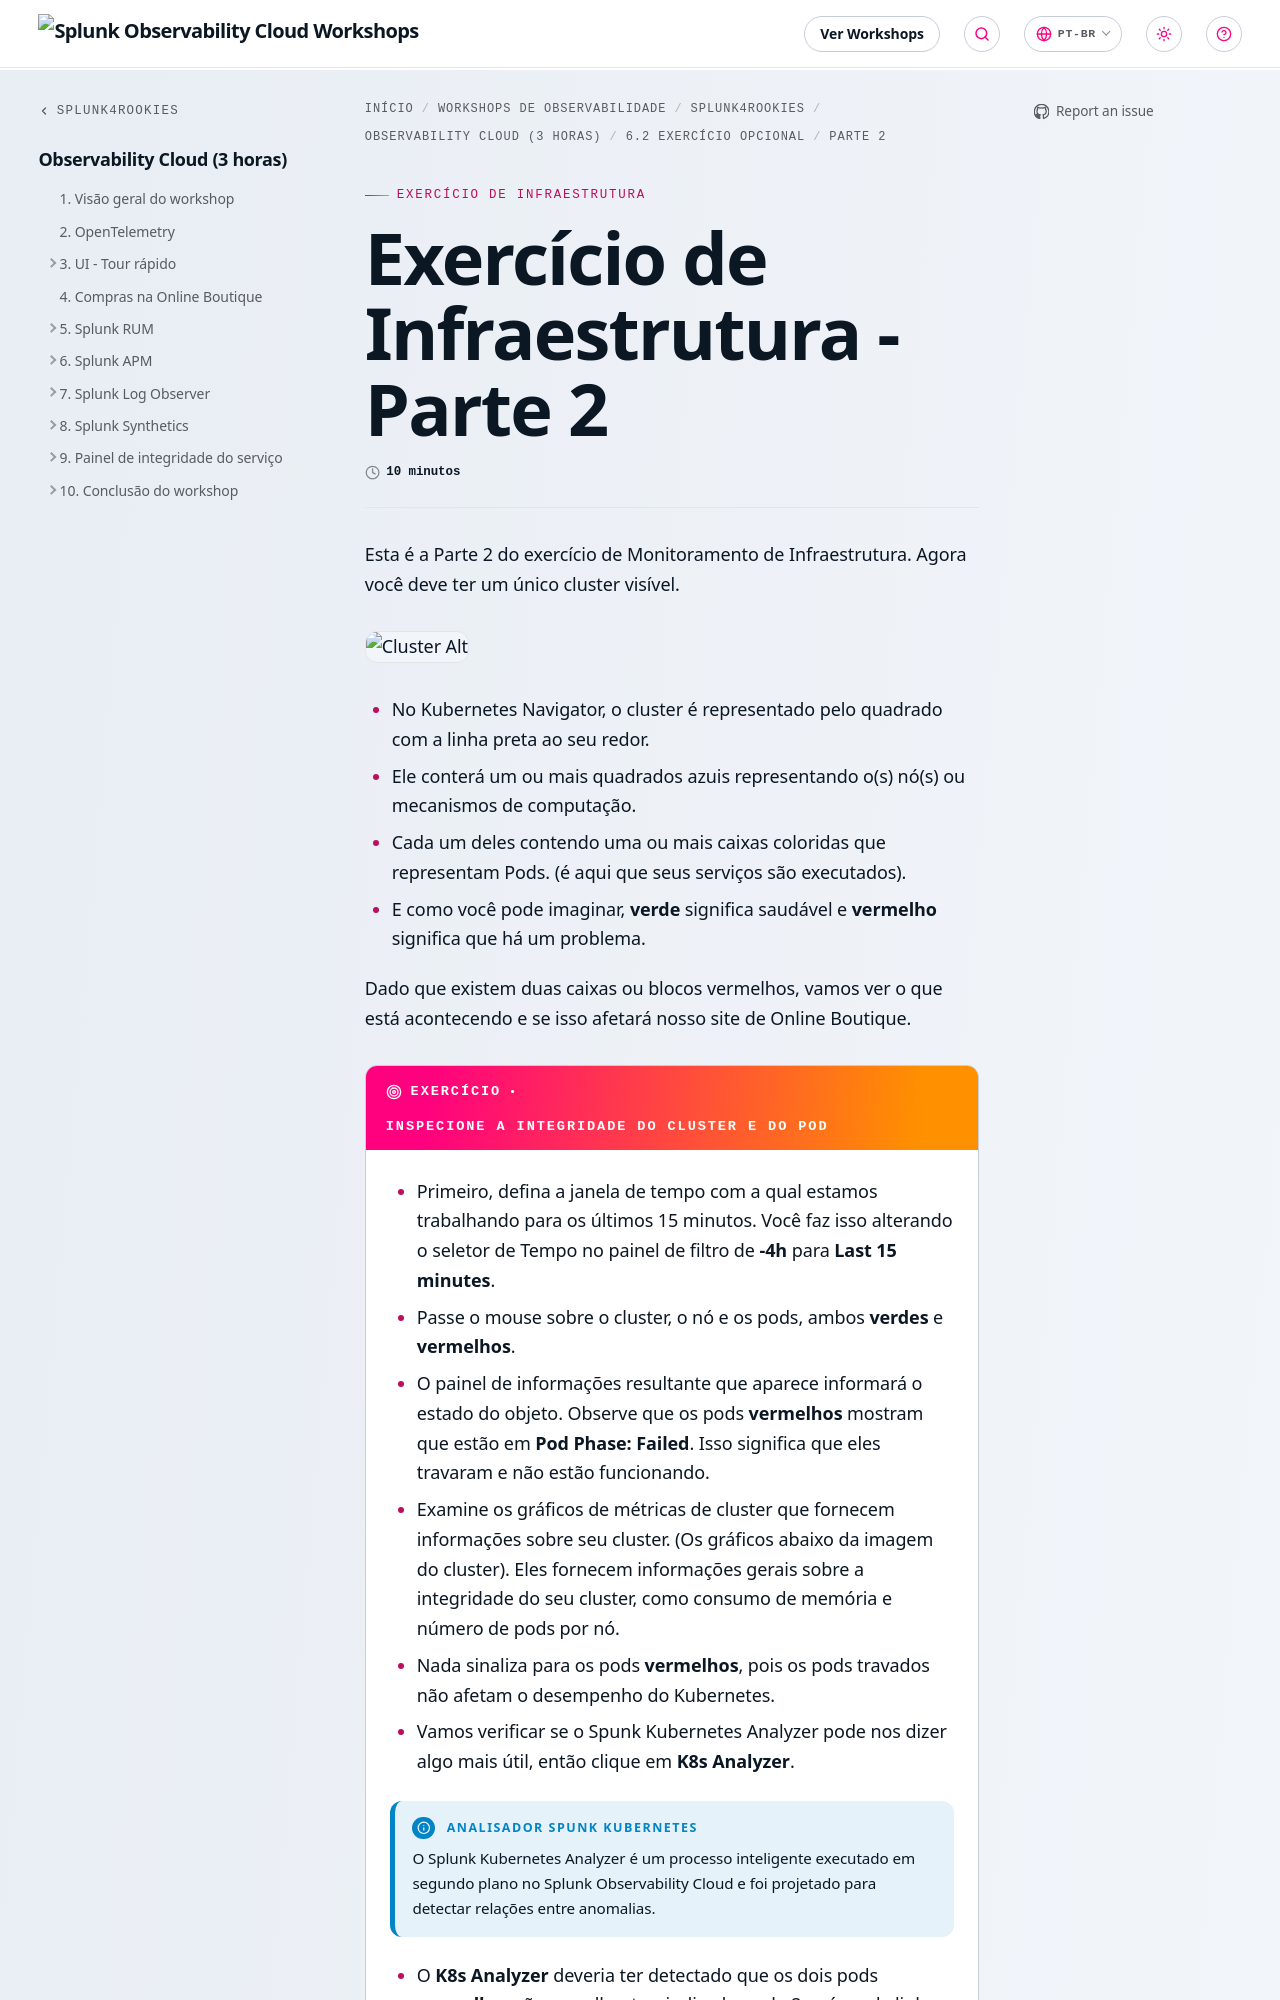

repository: splunk/observability-workshop · page: pt-br/splunk4rookies/observability-cloud/30-im-exercise/2-im-exercise/index.html · generator: mkdocs

---
title: Exercício de Infraestrutura - Parte 2
linkTitle: Parte 2
weight: 2
time: 10 minutos
---

Esta é a Parte 2 do exercício de Monitoramento de Infraestrutura. Agora você deve ter um único cluster visível.

![Cluster Alt](../images/k8s-cluster.png)

* No Kubernetes Navigator, o cluster é representado pelo quadrado com a linha preta ao seu redor.
* Ele conterá um ou mais quadrados azuis representando o(s) nó(s) ou mecanismos de computação.
* Cada um deles contendo uma ou mais caixas coloridas que representam Pods. (é aqui que seus serviços são executados).
* E como você pode imaginar, **verde** significa saudável e **vermelho** significa que há um problema.

Dado que existem duas caixas ou blocos vermelhos, vamos ver o que está acontecendo e se isso afetará nosso site de Online Boutique.

{{% exercise title="Inspecione a integridade do cluster e do pod" %}}

* Primeiro, defina a janela de tempo com a qual estamos trabalhando para os últimos 15 minutos. Você faz isso alterando o seletor de Tempo no painel de filtro de **-4h** para **Last 15 minutes**.
* Passe o mouse sobre o cluster, o nó e os pods, ambos **verdes** e **vermelhos**.
* O painel de informações resultante que aparece informará o estado do objeto. Observe que os pods **vermelhos** mostram que estão em **Pod Phase: Failed**. Isso significa que eles travaram e não estão funcionando.
* Examine os gráficos de métricas de cluster que fornecem informações sobre seu cluster. (Os gráficos abaixo da imagem do cluster). Eles fornecem informações gerais sobre a integridade do seu cluster, como consumo de memória e número de pods por nó.
* Nada sinaliza para os pods **vermelhos**, pois os pods travados não afetam o desempenho do Kubernetes.
* Vamos verificar se o Spunk Kubernetes Analyzer pode nos dizer algo mais útil, então clique em **K8s Analyzer**.
{{% notice title="Analisador Spunk Kubernetes" style="info" %}}

O Splunk Kubernetes Analyzer é um processo inteligente executado em segundo plano no Splunk Observability Cloud e foi projetado para detectar relações entre anomalias.

{{% /notice %}}
